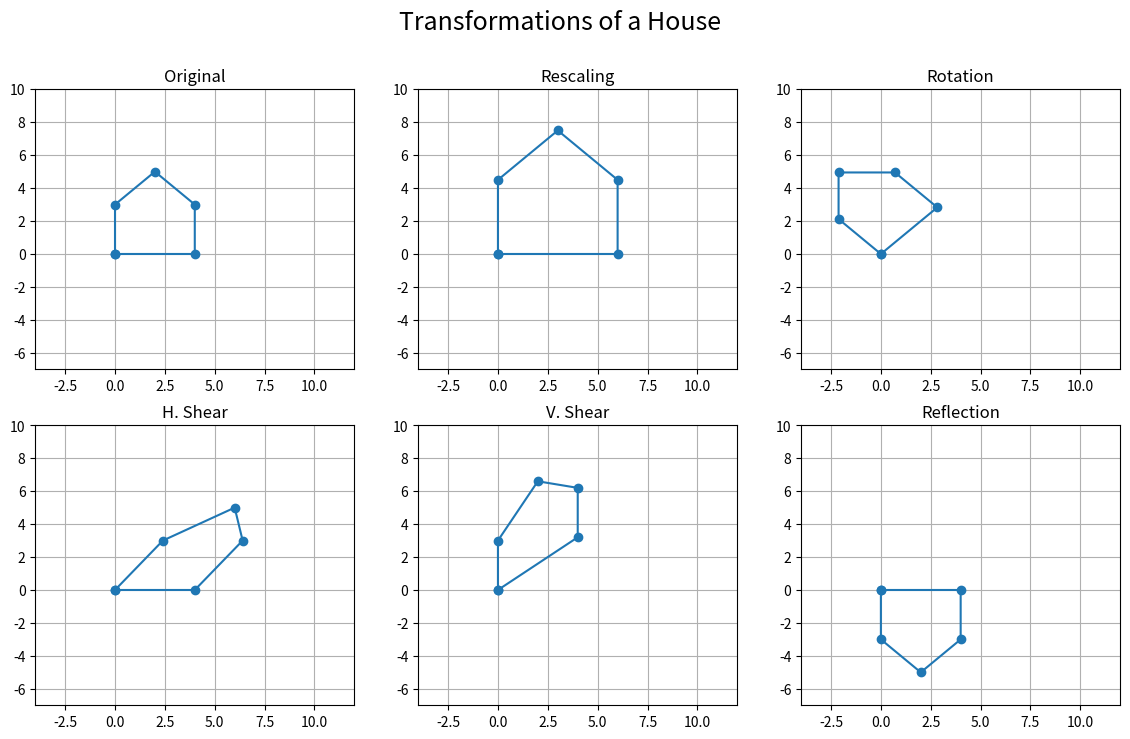

Write the Python code that produced this figure.
import numpy as np
import matplotlib.pyplot as plt

# Plot formatting
def plot_format():
    plt.grid(True)
    plt.xlim(-4, 12)
    plt.ylim(-7, 10)

# House coordinates

house = np.array([
    [0, 4, 4, 2, 0, 0],
    [0, 0, 3, 5, 3, 0]
])

# Transformation matrices

# Scaling
S = np.array([
    [1.5, 0],
    [0, 1.5]
])

# Rotation by 45 degrees
theta = np.radians(45)
R = np.array([
    [np.cos(theta), -np.sin(theta)],
    [np.sin(theta),  np.cos(theta)]
])

# Horizontal shear
k = 0.8
H = np.array([
    [1, k],
    [0, 1]
])

# Vertical shear
V = np.array([
    [1, 0],
    [k, 1]
])

# Reflection through x-axis
F = np.array([
    [1, 0],
    [0, -1]
])

# Apply transformations

scaled = S @ house
rotated = R @ house
horizontal = H @ house
vertical = V @ house
reflected = F @ house

# Data for plotting

houses = [
    house,
    scaled,
    rotated,
    horizontal,
    vertical,
    reflected
]

titles = [
    "Original",
    "Rescaling",
    "Rotation",
    "H. Shear",
    "V. Shear",
    "Reflection"
]

# Plotting

plt.figure(figsize=(14, 8))

for i in range(len(houses)):
    plt.subplot(2, 3, i + 1)
    plt.plot(houses[i][0], houses[i][1], marker='o')
    plt.title(titles[i])
    plot_format()

plt.suptitle("Transformations of a House", fontsize=18)

plt.show()
